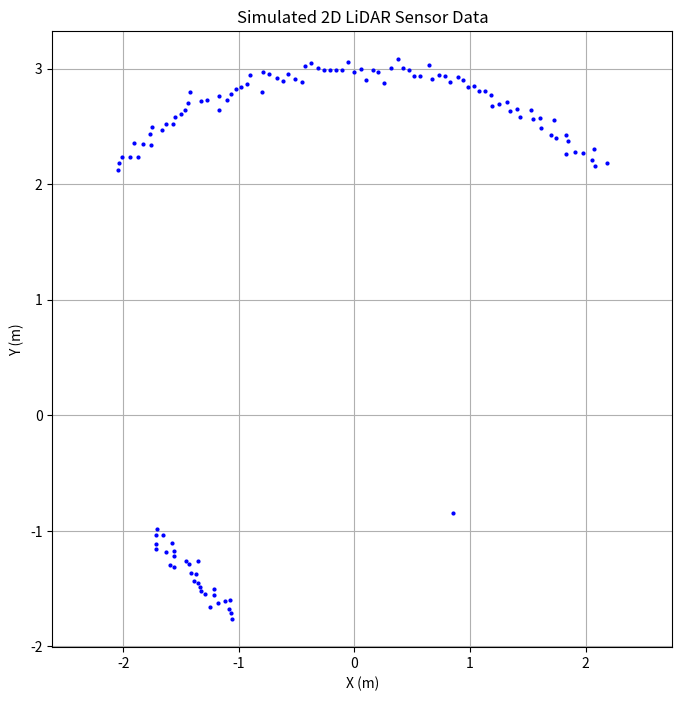

The script that saved this image:
import numpy as np
import matplotlib.pyplot as plt

# LiDAR simulation parameters
num_points = 360  # 1-degree resolution
angle_min = 0.0
angle_max = 2 * np.pi
angle_increment = (angle_max - angle_min) / num_points
angles = np.linspace(angle_min, angle_max, num_points, endpoint=False)

# Simulated ranges (in meters)
ranges = np.full(num_points, float('inf'))

# Simulate walls and objects
# Add a circular wall at 3 meters (from 45° to 135°)
for i in range(45, 135):
    ranges[i] = 3.0 + np.random.normal(0, 0.05)  # small noise

# Add a box-shaped obstacle from 210° to 240° at ~2m
for i in range(210, 240):
    ranges[i] = 2.0 + np.random.normal(0, 0.05)

# Add a pole at 315° at 1.2m
ranges[315] = 1.2

# Convert polar to Cartesian for plotting
x_points = [r * np.cos(angle) if np.isfinite(r) else np.nan for r, angle in zip(ranges, angles)]
y_points = [r * np.sin(angle) if np.isfinite(r) else np.nan for r, angle in zip(ranges, angles)]

# Plot simulated LiDAR points
plt.figure(figsize=(8, 8))
plt.plot(x_points, y_points, 'bo', markersize=2)
plt.title("Simulated 2D LiDAR Sensor Data")
plt.xlabel("X (m)")
plt.ylabel("Y (m)")
plt.grid(True)
plt.axis("equal")
plt.show()

# Optional: print a few sample values
print("Sample LiDAR ranges (degrees 0–10):")
for i in range(10):
    print(f"Angle {i}°: {ranges[i]:.2f} m")
